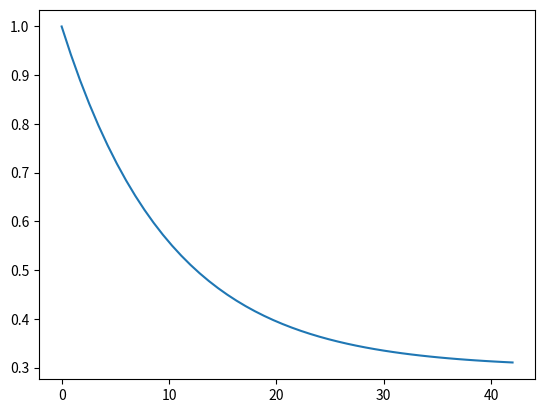

The script that saved this image:
#from train import EPS_START, EPS_DECAY, EPS_END

GAMMA = 0.9
EPS_START = 1
EPS_END = 0.3
EPS_DECAY = 10
TARGET_UPDATE = 10

rows = 6
cols = 7
batch = 10_000

import matplotlib.pyplot as plt
import numpy as np

max_gen = 42
x = np.linspace(0, max_gen)
y = EPS_END + (EPS_START - EPS_END) * np.exp(-1. * x / EPS_DECAY)
plt.plot(x, y)
print(y[-1])